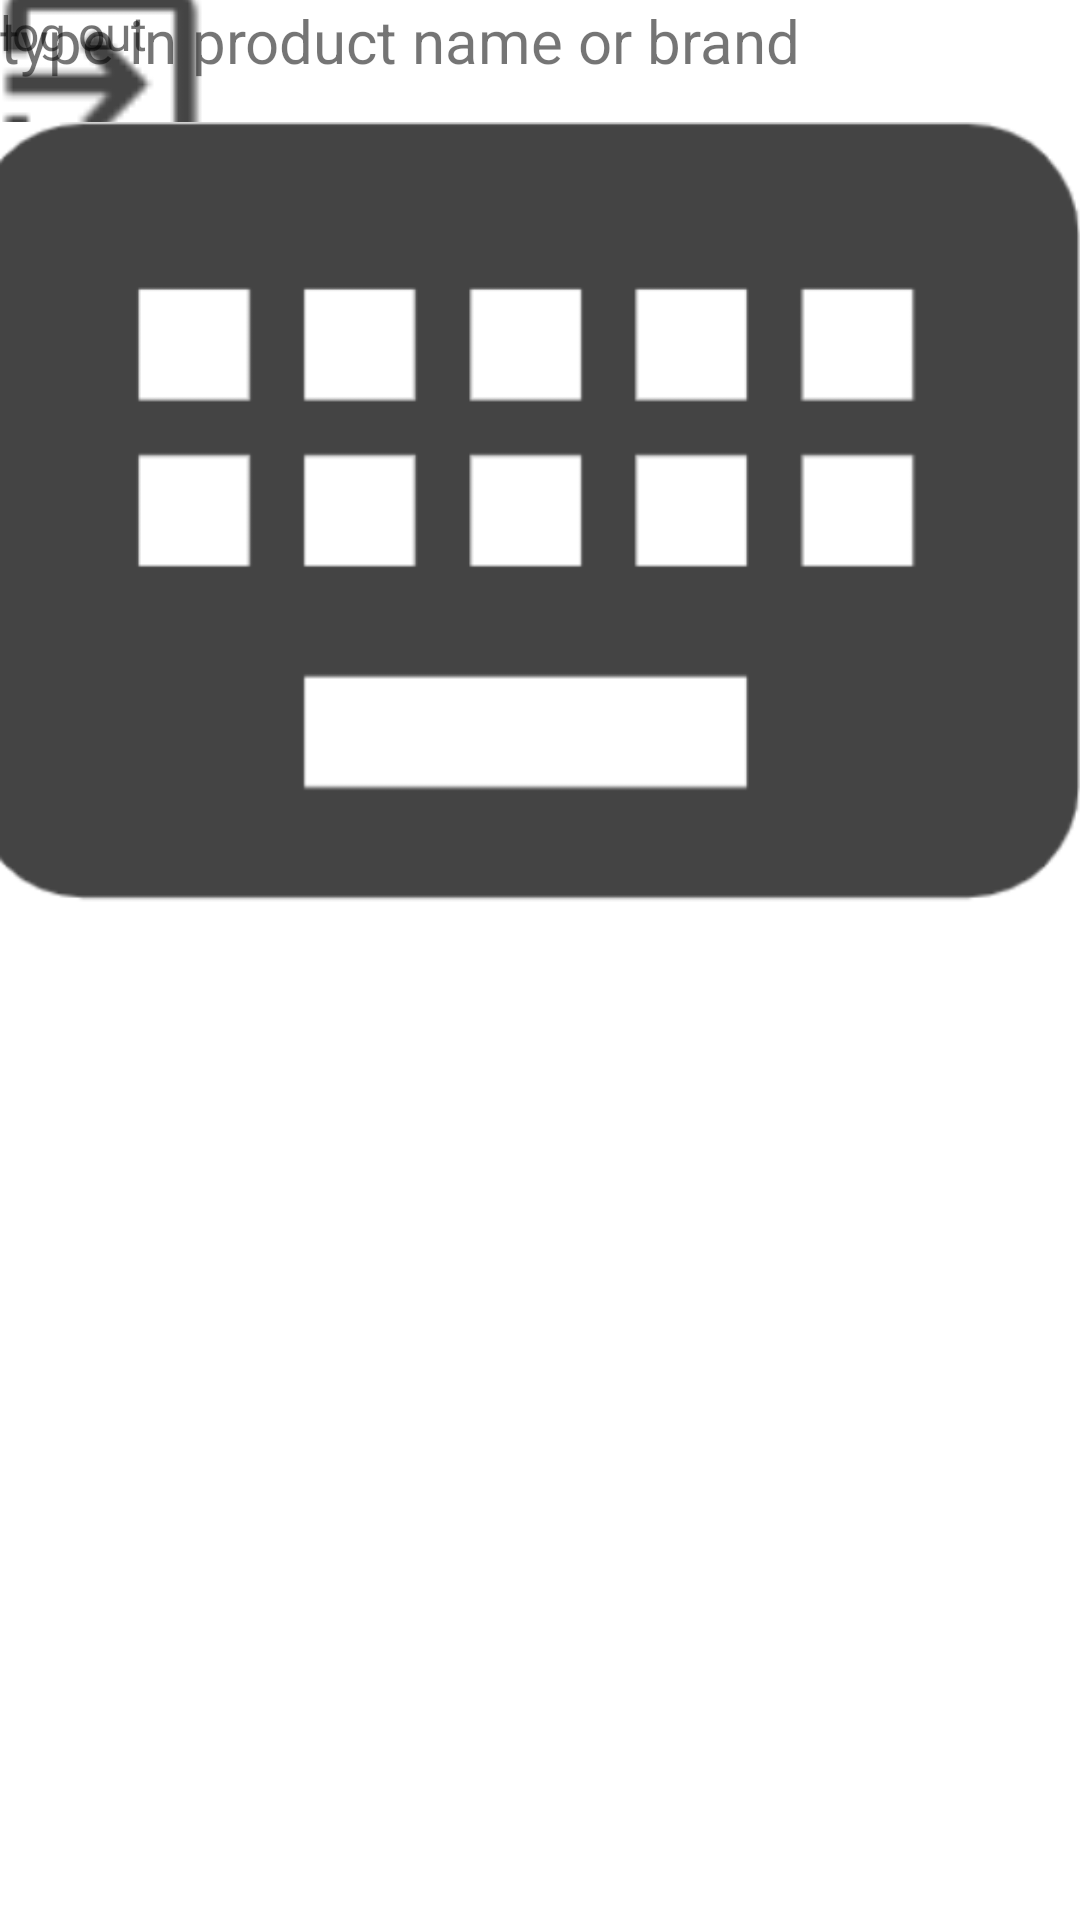

The Android layout XML behind this screen, and the referenced resources:
<!-- AndroidManifest.xml: application theme Theme.InvenTree -->
<!-- res/layout/forcustomersearch.xml -->
<?xml version="1.0" encoding="utf-8"?>
<androidx.constraintlayout.widget.ConstraintLayout xmlns:android="http://schemas.android.com/apk/res/android"
    xmlns:app="http://schemas.android.com/apk/res-auto"
    xmlns:tools="http://schemas.android.com/tools"
    android:layout_width="match_parent"
    android:layout_height="match_parent">

    <Button
        android:id="@+id/searchButton"
        android:layout_width="wrap_content"
        android:layout_height="wrap_content"
        android:layout_marginStart="173dp"
        android:layout_marginTop="267dp"
        android:layout_marginEnd="146dp"
        android:layout_marginBottom="416dp"
        android:backgroundTint="@color/black"
        android:text="@string/search_button"
        app:layout_constraintBottom_toBottomOf="parent"
        app:layout_constraintEnd_toEndOf="parent"
        app:layout_constraintStart_toStartOf="parent"
        app:layout_constraintTop_toTopOf="parent" />

    <ImageView
        android:id="@+id/imageView3"
        android:layout_width="98dp"
        android:layout_height="110dp"
        app:srcCompat="@drawable/title"
        tools:layout_editor_absoluteX="5dp"
        tools:layout_editor_absoluteY="5dp" />

    <ImageButton
        android:id="@+id/imageView2"
        android:layout_width="78dp"
        android:layout_height="53dp"
        app:srcCompat="@drawable/logout"
        tools:layout_editor_absoluteX="305dp"
        tools:layout_editor_absoluteY="25dp" />

    <TextView
        android:id="@+id/textView36"
        android:layout_width="wrap_content"
        android:layout_height="wrap_content"
        android:text="log out"
        android:textSize="16sp"
        tools:layout_editor_absoluteX="296dp"
        tools:layout_editor_absoluteY="85dp" />

    <TextView
        android:id="@+id/productSearchText"
        android:layout_width="273dp"
        android:layout_height="52dp"
        android:text="type in product name or brand"
        android:textSize="20sp"
        tools:layout_editor_absoluteX="60dp"
        tools:layout_editor_absoluteY="143dp" />

    <ImageView
        android:id="@+id/imageView8"
        android:layout_width="363dp"
        android:layout_height="347dp"
        app:srcCompat="@drawable/keyboard2"
        tools:layout_editor_absoluteX="22dp"
        tools:layout_editor_absoluteY="379dp" />

</androidx.constraintlayout.widget.ConstraintLayout>
<!-- resources referenced by this layout -->
<resources>
  <!-- drawable keyboard2: png bitmap (drawable, 17760 bytes) -->
  <!-- drawable logout: png bitmap (drawable, 6474 bytes) -->
  <string name="search_button">SEARCH</string>
  <style name="Theme.InvenTree" parent="Theme.MaterialComponents.DayNight.DarkActionBar">
          
          <item name="colorPrimary">@color/purple_500</item>
          <item name="colorPrimaryVariant">@color/purple_700</item>
          <item name="colorOnPrimary">@color/white</item>
          
          <item name="colorSecondary">@color/teal_200</item>
          <item name="colorSecondaryVariant">@color/teal_700</item>
          <item name="colorOnSecondary">@color/black</item>
          
          <item name="android:statusBarColor">?attr/colorPrimaryVariant</item>
          
      </style>
  <!-- not gathered from this repository: default colours our renderer supplied (Android Studio template values) -->
  <color name="purple_500">#FF6200EE</color>
  <color name="purple_700">#FF3700B3</color>
  <color name="teal_200">#FF03DAC5</color>
  <color name="teal_700">#FF018786</color>
  <color name="black">#FF000000</color>
  <color name="white">#FFFFFFFF</color>
</resources>
